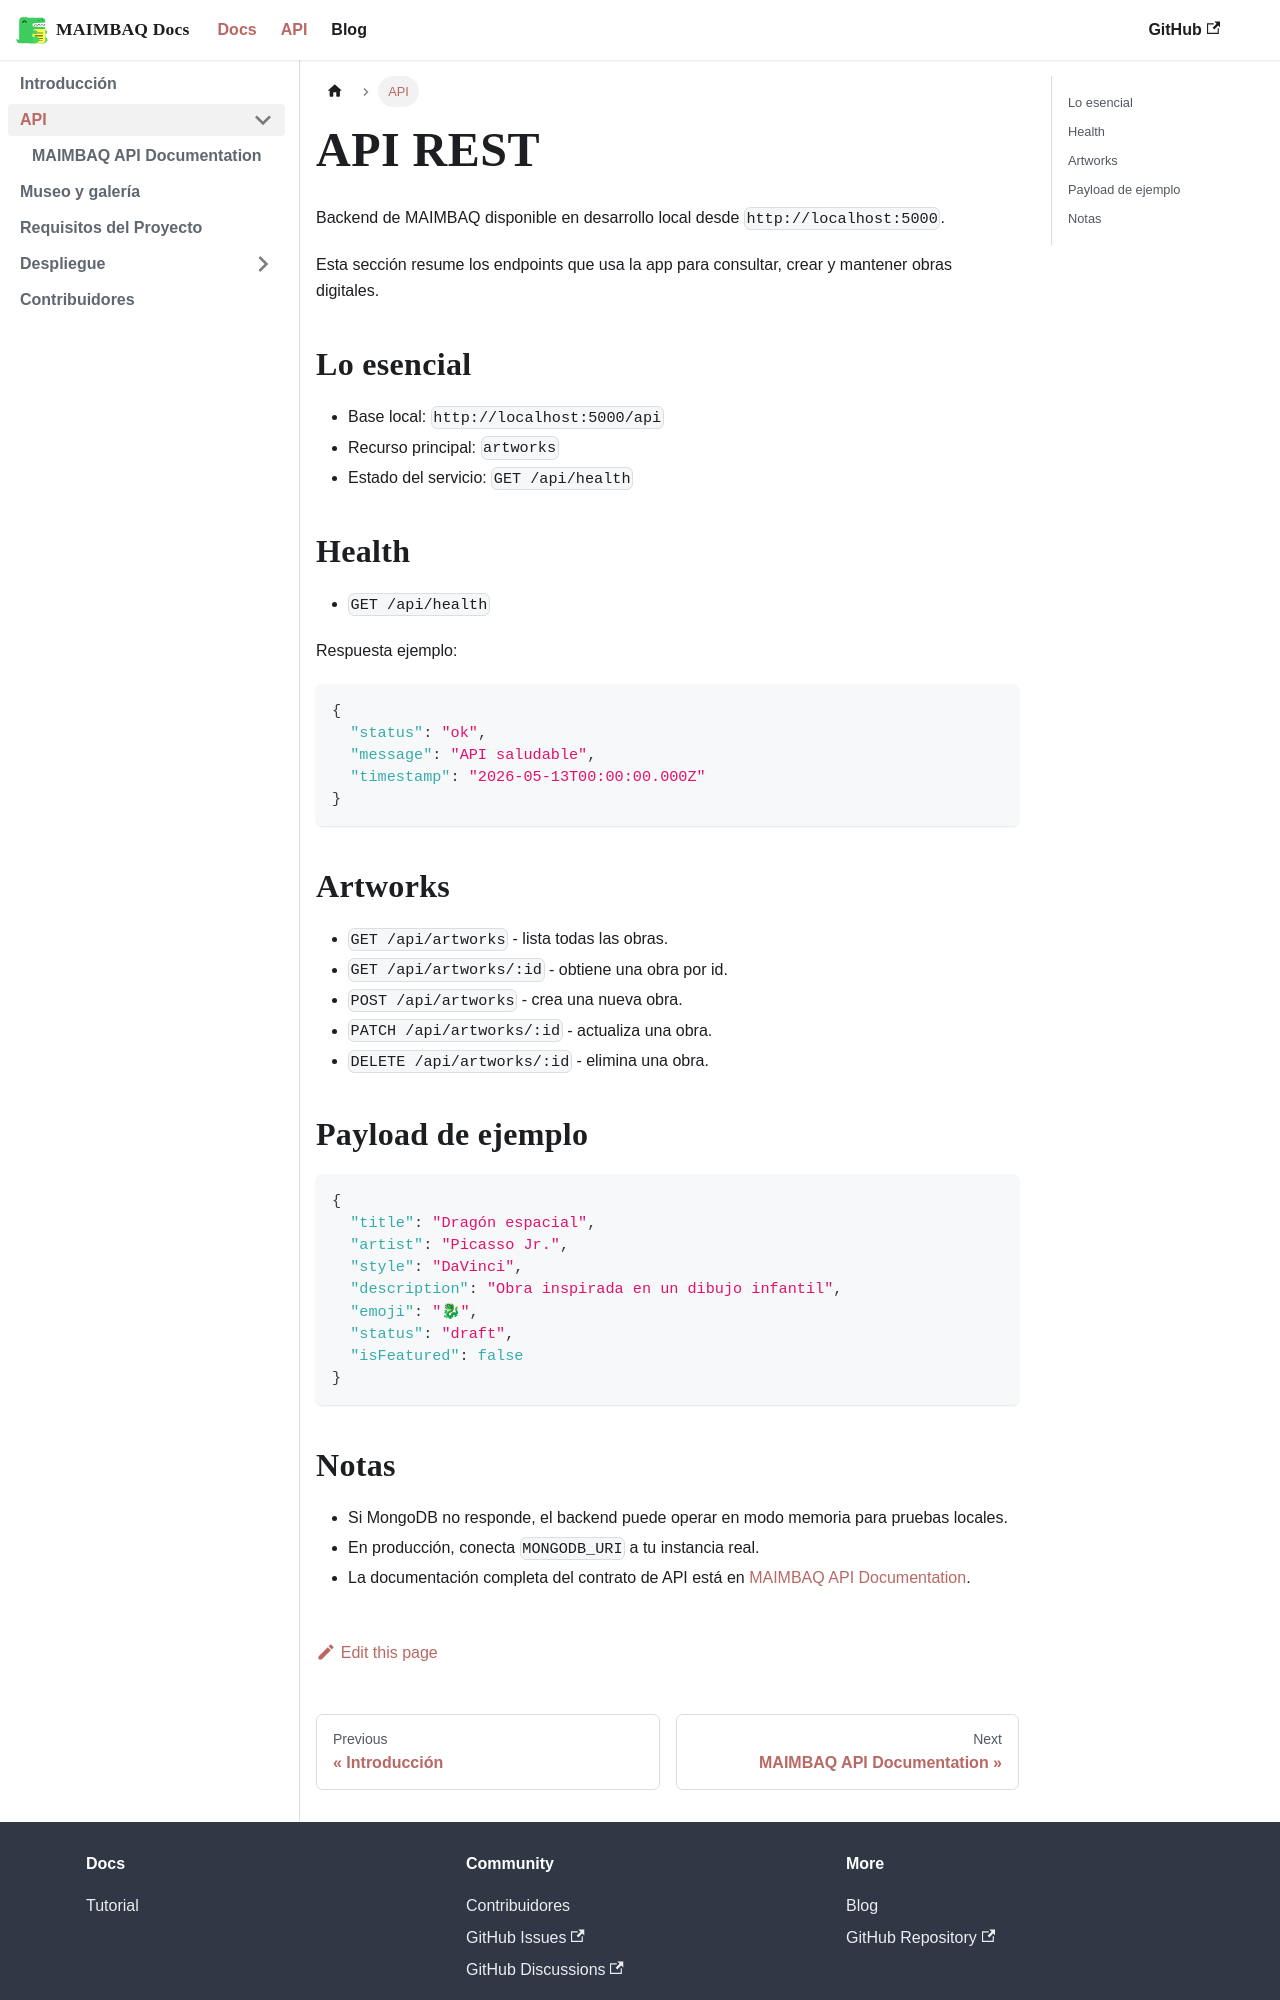

repository: Nessisx/MAIMBAQ · page: docs/api/index.html · generator: docusaurus

# API REST

Backend de MAIMBAQ disponible en desarrollo local desde `http://localhost:5000`.

Esta sección resume los endpoints que usa la app para consultar, crear y mantener obras digitales.

## Lo esencial

- Base local: `http://localhost:5000/api`
- Recurso principal: `artworks`
- Estado del servicio: `GET /api/health`

## Health

- `GET /api/health`

Respuesta ejemplo:

```json
{
  "status": "ok",
  "message": "API saludable",
  "timestamp": "2026-05-13T00:00:00.000Z"
}
```

## Artworks

- `GET /api/artworks` - lista todas las obras.
- `GET /api/artworks/:id` - obtiene una obra por id.
- `POST /api/artworks` - crea una nueva obra.
- `PATCH /api/artworks/:id` - actualiza una obra.
- `DELETE /api/artworks/:id` - elimina una obra.

## Payload de ejemplo

```json
{
  "title": "Dragón espacial",
  "artist": "Picasso Jr.",
  "style": "DaVinci",
  "description": "Obra inspirada en un dibujo infantil",
  "emoji": "🐉",
  "status": "draft",
  "isFeatured": false
}
```
